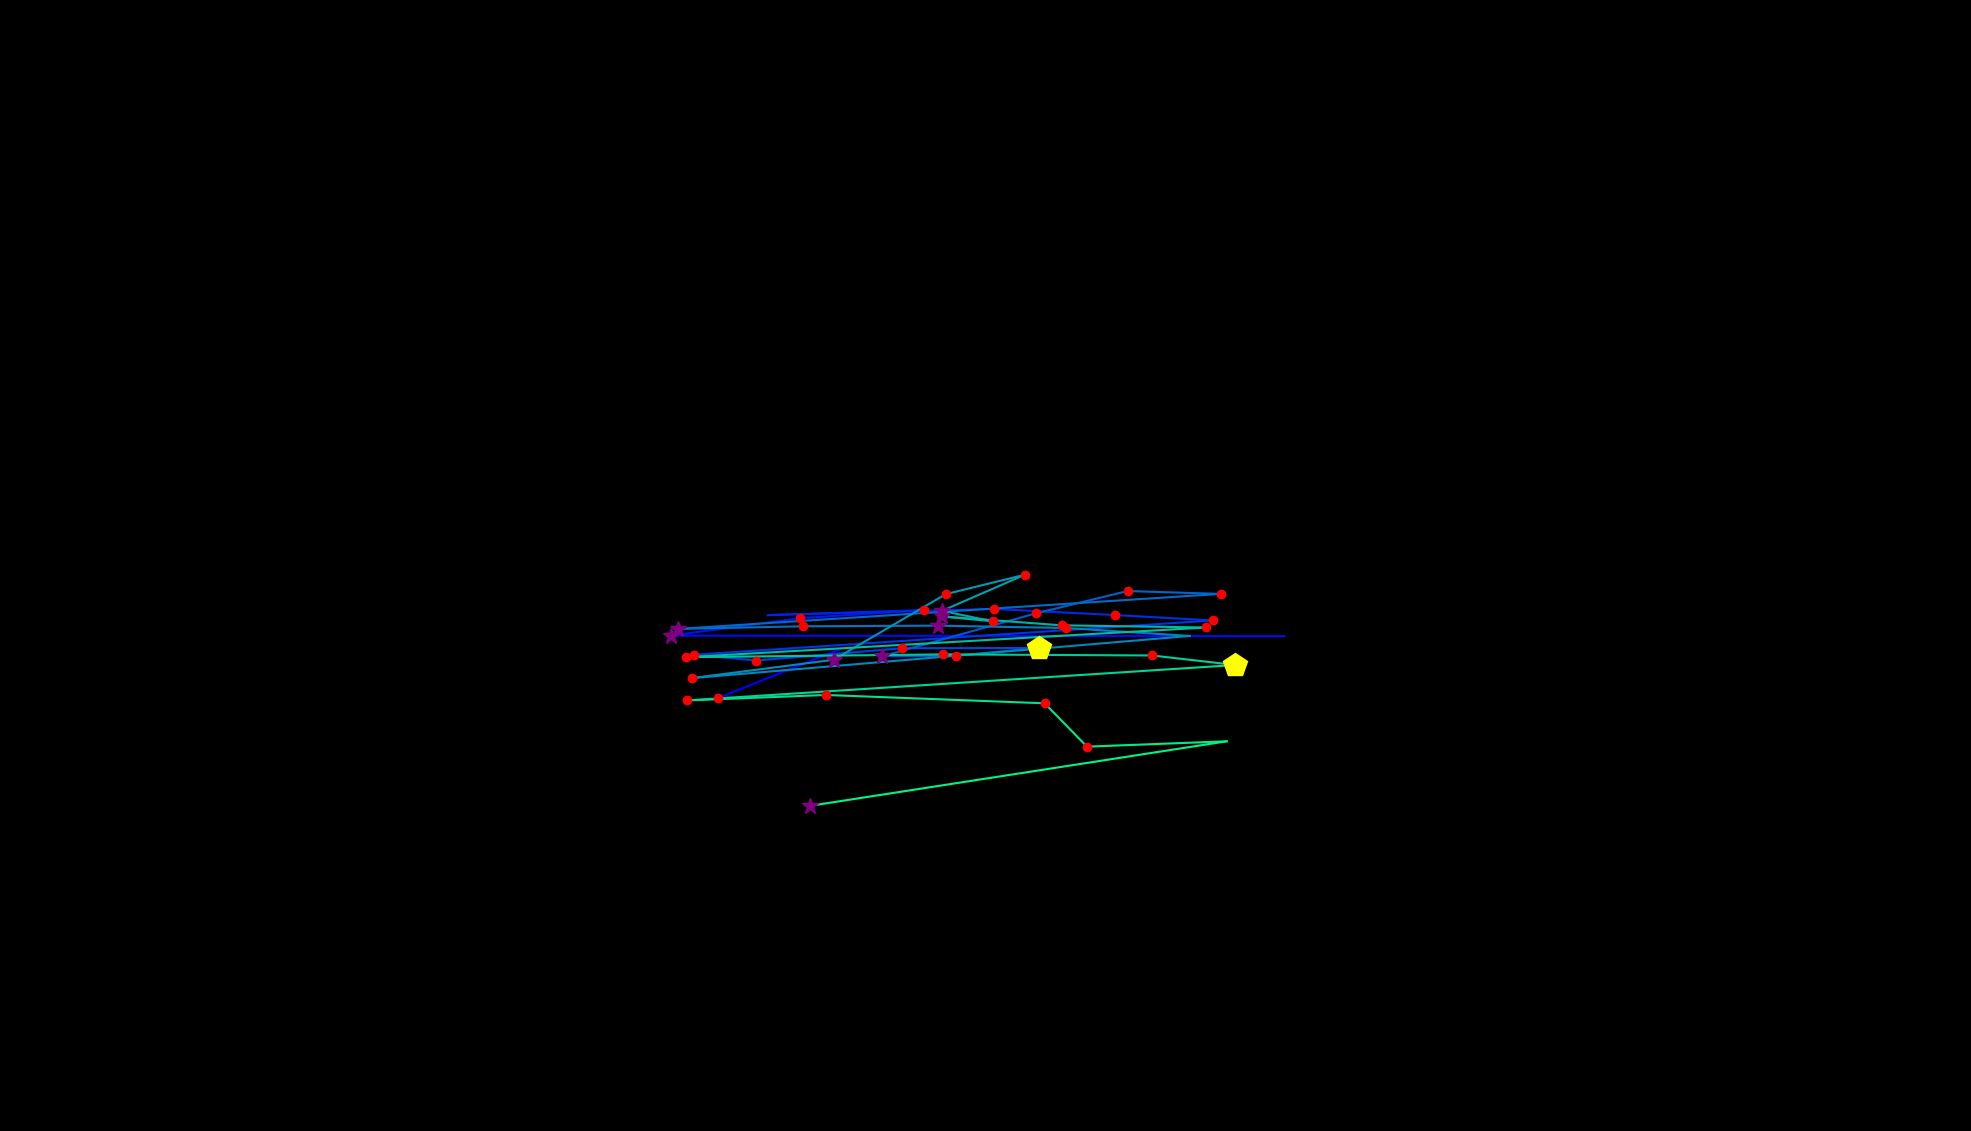

The table this chart was drawn from, first rows:
, fixation_id, timestamp, avg_gaze_x, avg_gaze_y, duration
0, 59.0, 17220, 932.1, 562.2, 204.9
1, 60.0, 17558, 1091, 625.8, 12.05
2, 63.0, 18462, 1668, 642.6, 36.15
3, 64.0, 18594, 872, 643.4, 349.5
4, 65.0, 19028, 1039, 666, 204.9
5, 66.0, 19257, 1200, 676.5, 216.9
6, 67.0, 19534, 997.2, 670, 108.5
7, 68.0, 19679, 1290, 677.9, 168.7
8, 69.0, 19908, 1448, 670.1, 216.9
9, 70.0, 20149, 1575, 663, 180.8
10, 71.0, 20522, 901.6, 618.6, 204.9
11, 72.0, 20920, 981.9, 611, 144.6
12, 73.0, 21089, 1172, 627, 229
13, 74.0, 21342, 1350, 627.3, 470
14, 75.0, 21836, 1241, 617.3, 120.5
15, 76.0, 21980, 1146, 616.6, 277.2
16, 77.0, 22330, 1345, 672.2, 180.8
17, 78.0, 22535, 1464, 701.2, 156.7
18, 79.0, 22715, 1585, 697.6, 144.6
19, 80.0, 22944, 881.1, 652.1, 277.2
20, 81.0, 23258, 1043, 655.5, 180.8
21, 82.0, 23463, 1218, 656.3, 253.1
22, 83.0, 23740, 1384, 653.3, 156.7
23, 84.0, 23969, 1545, 643, 108.5
24, 85.0, 24162, 899, 588.2, 132.6
25, 86.0, 24415, 1083, 612, 265.1
26, 87.0, 24704, 1228, 697.2, 156.7
27, 88.0, 24885, 1331, 722.4, 132.6
28, 89.0, 25174, 1223, 675.5, 265.1
29, 90.0, 25463, 1289, 661.9, 156.7
30, 91.0, 25644, 1224, 668.2, 349.5
31, 92.0, 26029, 1379, 656.7, 156.7
32, 93.0, 26246, 1567, 653.9, 156.7
33, 94.0, 26584, 890.6, 615.3, 144.6
34, 95.0, 26789, 1225, 619, 144.6
35, 96.0, 27030, 1496, 617.6, 229
36, 97.0, 27319, 1604, 605.2, 457.9
37, 98.0, 27885, 891.9, 559.2, 144.6
38, 99.0, 28174, 1073, 566.3, 168.7
39, 100.0, 28428, 1357, 555.5, 204.9
40, 101.0, 28656, 1412, 499.2, 156.7
41, 102.0, 28849, 1593, 506.1, 108.5
42, 103.0, 29126, 1051, 422.2, 301.3
